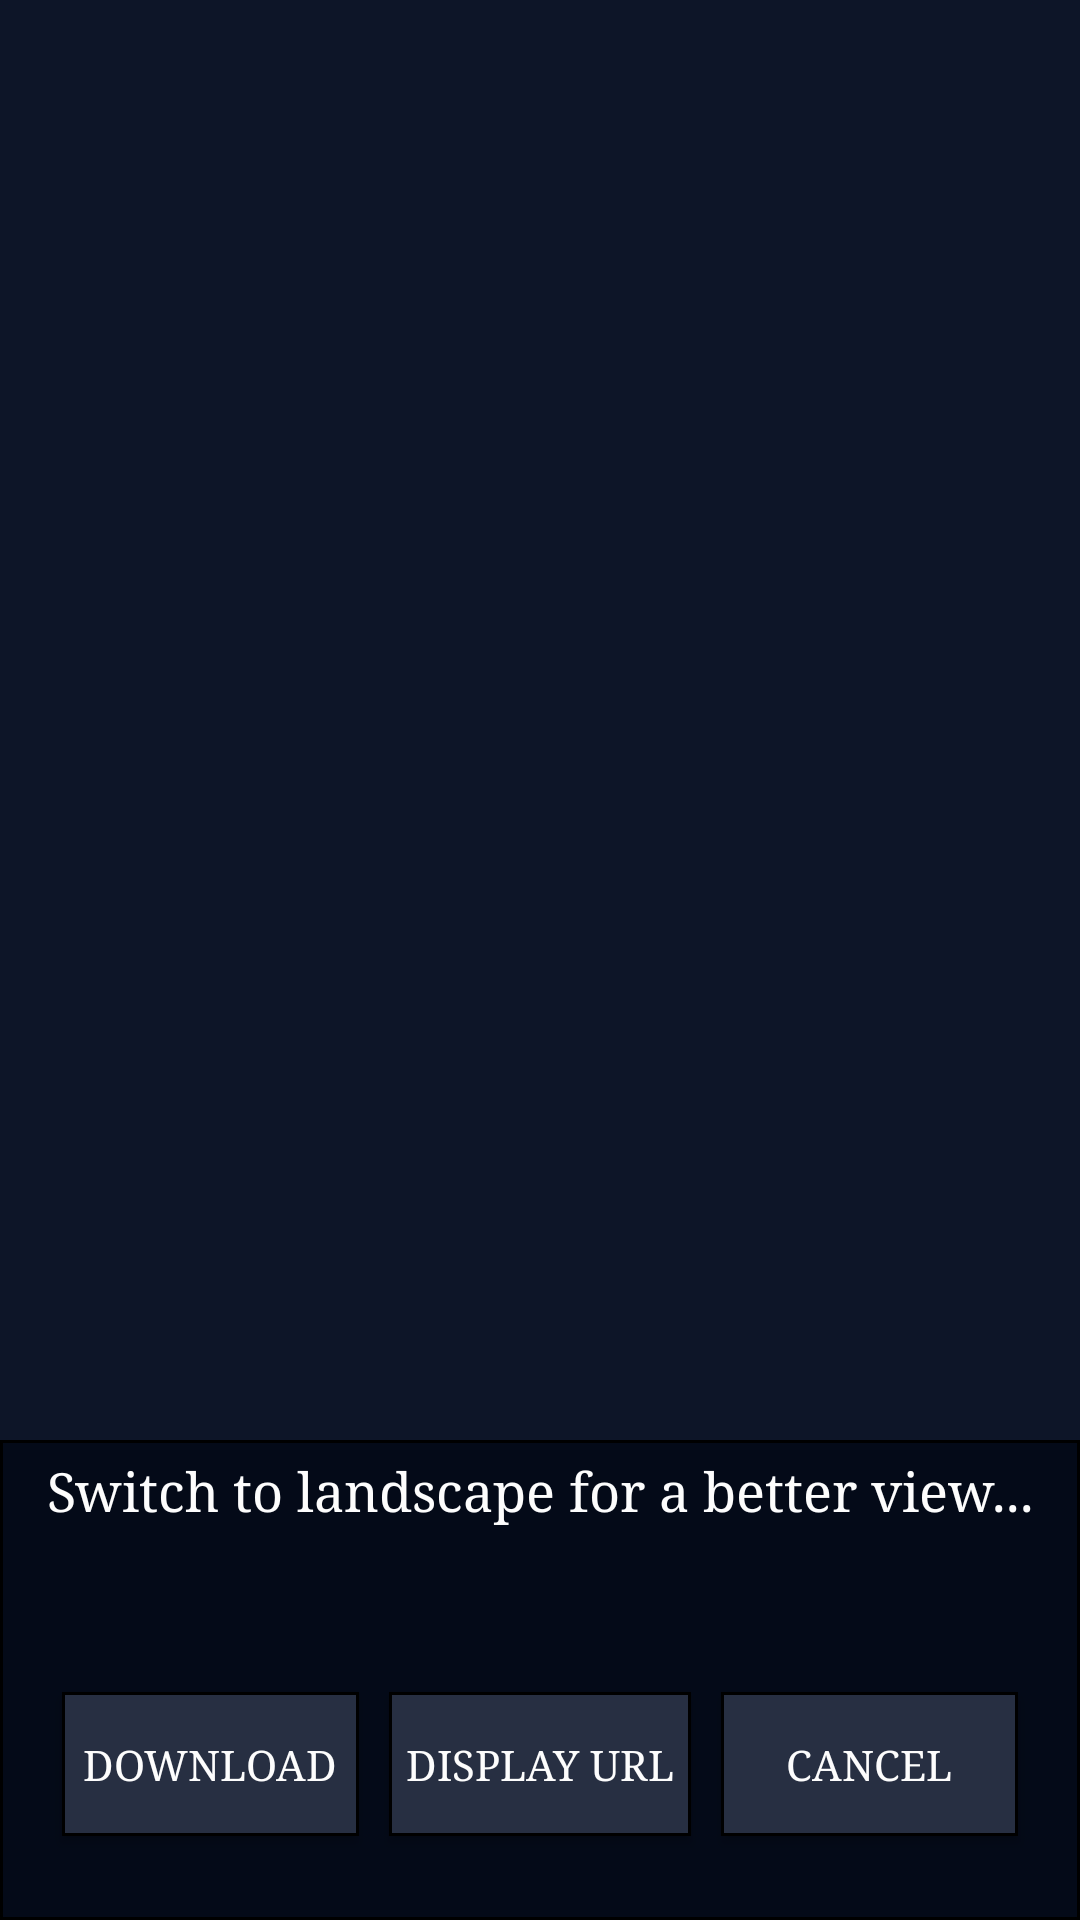

Reconstruct the res/layout file that produces this screen, plus the resources it refers to.
<!-- AndroidManifest.xml: application theme AppTheme -->
<!-- res/layout/activity_expand_image.xml -->
<?xml version="1.0" encoding="utf-8"?>
<LinearLayout xmlns:android="http://schemas.android.com/apk/res/android"
    xmlns:tools="http://schemas.android.com/tools"
    android:layout_width="match_parent"
    android:layout_height="match_parent"
    android:orientation="vertical"
    android:gravity="center"
    style="@style/Styling"
    tools:context="ca.algomau.imagesaver.ExpandImage">

    <ImageView
        android:id="@+id/imagePick"
        android:layout_width="match_parent"
        android:layout_height="0dp"
        android:layout_weight="6"
        android:scaleType="fitCenter" />

    <LinearLayout
        android:layout_width="match_parent"
        android:layout_height="0dp"
        android:layout_weight="2"
        android:orientation="vertical"
        android:background="@drawable/border">

        <TextView
            android:layout_width="match_parent"
            android:layout_height="0dp"
            android:layout_weight="1"
            android:textSize="18dp"
            android:textAlignment="center"
            android:layout_margin="5dp"
            android:background="@color/DarkerBlue"
            android:text="Switch to landscape for a better view..."
            style="@style/Styling"/>

        <EditText
            android:layout_width="0dp"
            android:layout_height="0dp"
            android:textSize="15sp"
            android:textAlignment="center"
            android:layout_marginLeft="5dp"
            android:layout_marginRight="5dp"
            android:inputType="text"
            android:maxLines="1"
            android:textColor="#FDFDFD"
            android:id="@+id/getUrl"/>

        <LinearLayout
            android:layout_width="match_parent"
            android:layout_height="0dp"
            android:orientation="horizontal"
            android:layout_weight="2"
            android:layout_marginBottom="3dp"
            android:gravity="center"
            android:weightSum="1" >
            <Button
                android:id="@+id/downloadBtn"
                android:layout_width="wrap_content"
                android:layout_height="wrap_content"
                android:text="Download"
                android:onClick="download"
                style="@style/ButtonStyle"
                android:layout_weight="0.15"
                android:layout_marginRight="10dp"/>
            <Button
                android:id="@+id/displayUrl"
                android:layout_width="wrap_content"
                android:layout_height="wrap_content"
                android:text="Display URL"
                android:onClick="displayURL"
                style="@style/ButtonStyle"
                android:layout_weight="0.15"
                android:layout_marginRight="10dp"/>
            <Button
                android:id="@+id/cancelBtn"
                android:layout_width="wrap_content"
                android:layout_height="wrap_content"
                android:text="Cancel"
                android:onClick="cancel"
                style="@style/ButtonStyle"
                android:layout_weight="0.15" />
        </LinearLayout>
    </LinearLayout>
</LinearLayout>
<!-- resources referenced by this layout -->
<resources>
  <color name="DarkerBlue">#040A18</color>
  <!-- drawable border (drawable) -->
  <?xml version="1.0" encoding="utf-8"?>
  <layer-list xmlns:android="http://schemas.android.com/apk/res/android">
      <item>
          <shape android:shape="rectangle">
              <solid android:color="#000000" />
          </shape>
      </item>
      <item android:left="1dp" android:right="1dp"  android:top="1dp" android:bottom="1dp">
          <shape android:shape="rectangle">
              <solid android:color="@color/DarkerBlue" />
          </shape>
      </item>
  </layer-list>
  <style name="ButtonStyle">
          <item name="android:background">@drawable/buttonstyle</item>
          <item name="android:textColor">#FDFDFD</item>
          <item name="android:typeface">serif</item>
      </style>
  <style name="Styling">
          <item name="android:background">@color/LighterBlue</item>
          <item name="android:textColor">#FDFDFD</item>
          <item name="android:typeface">serif</item>
          <item name="android:buttonTint">#FFFFFF</item>
      </style>
  <style name="AppTheme" parent="Theme.AppCompat.Light.DarkActionBar">
          
          <item name="colorPrimary">@color/DarkerBlue</item>
          <item name="colorPrimaryDark">@color/DarkerBlue</item>
          <item name="colorAccent">@color/DarkerBlue</item>
          <item name="android:textColorHighlight">#2745f9</item>
      </style>
  <!-- drawable buttonstyle (drawable) -->
  <?xml version="1.0" encoding="utf-8"?>
  <shape xmlns:android="http://schemas.android.com/apk/res/android" android:shape="rectangle" >
      <corners
          android:radius="0dp"
          />
      <solid
          android:color="#272f42"
          />
      <padding
          android:left="0dp"
          android:top="0dp"
          android:right="0dp"
          android:bottom="0dp"
          />
      <stroke
          android:width="1dp"
          android:color="#000000"
          />
  </shape>
  <color name="LighterBlue">#0D1528</color>
</resources>
